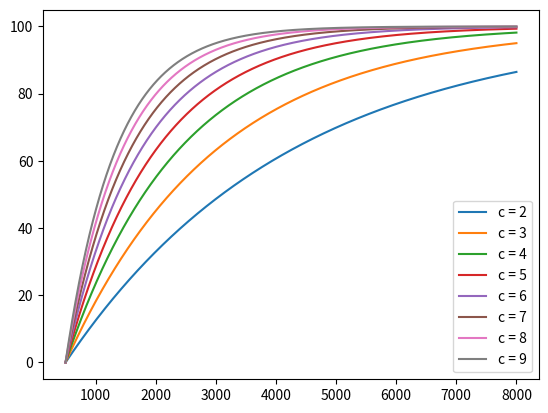

Write the Python code that produced this figure.
import math

import numpy as np
import matplotlib.pyplot as plt

def conversion_func(num, coeff, coeff_2=0):
	return (100-(100*np.exp(coeff *(1-((num-500.)/7500))) - coeff_2)/np.exp(coeff))

def get_ys(input_vals, coeff):
	return [conversion_func(n, coeff) for n in input_vals]

if __name__ == '__main__':
	inp = np.linspace(500,8000,8000)

	for n in range(2,10):
		plt.plot(inp, get_ys(inp,n), label='c = {}'.format(n))
	plt.legend(loc='lower right')
	plt.show()

